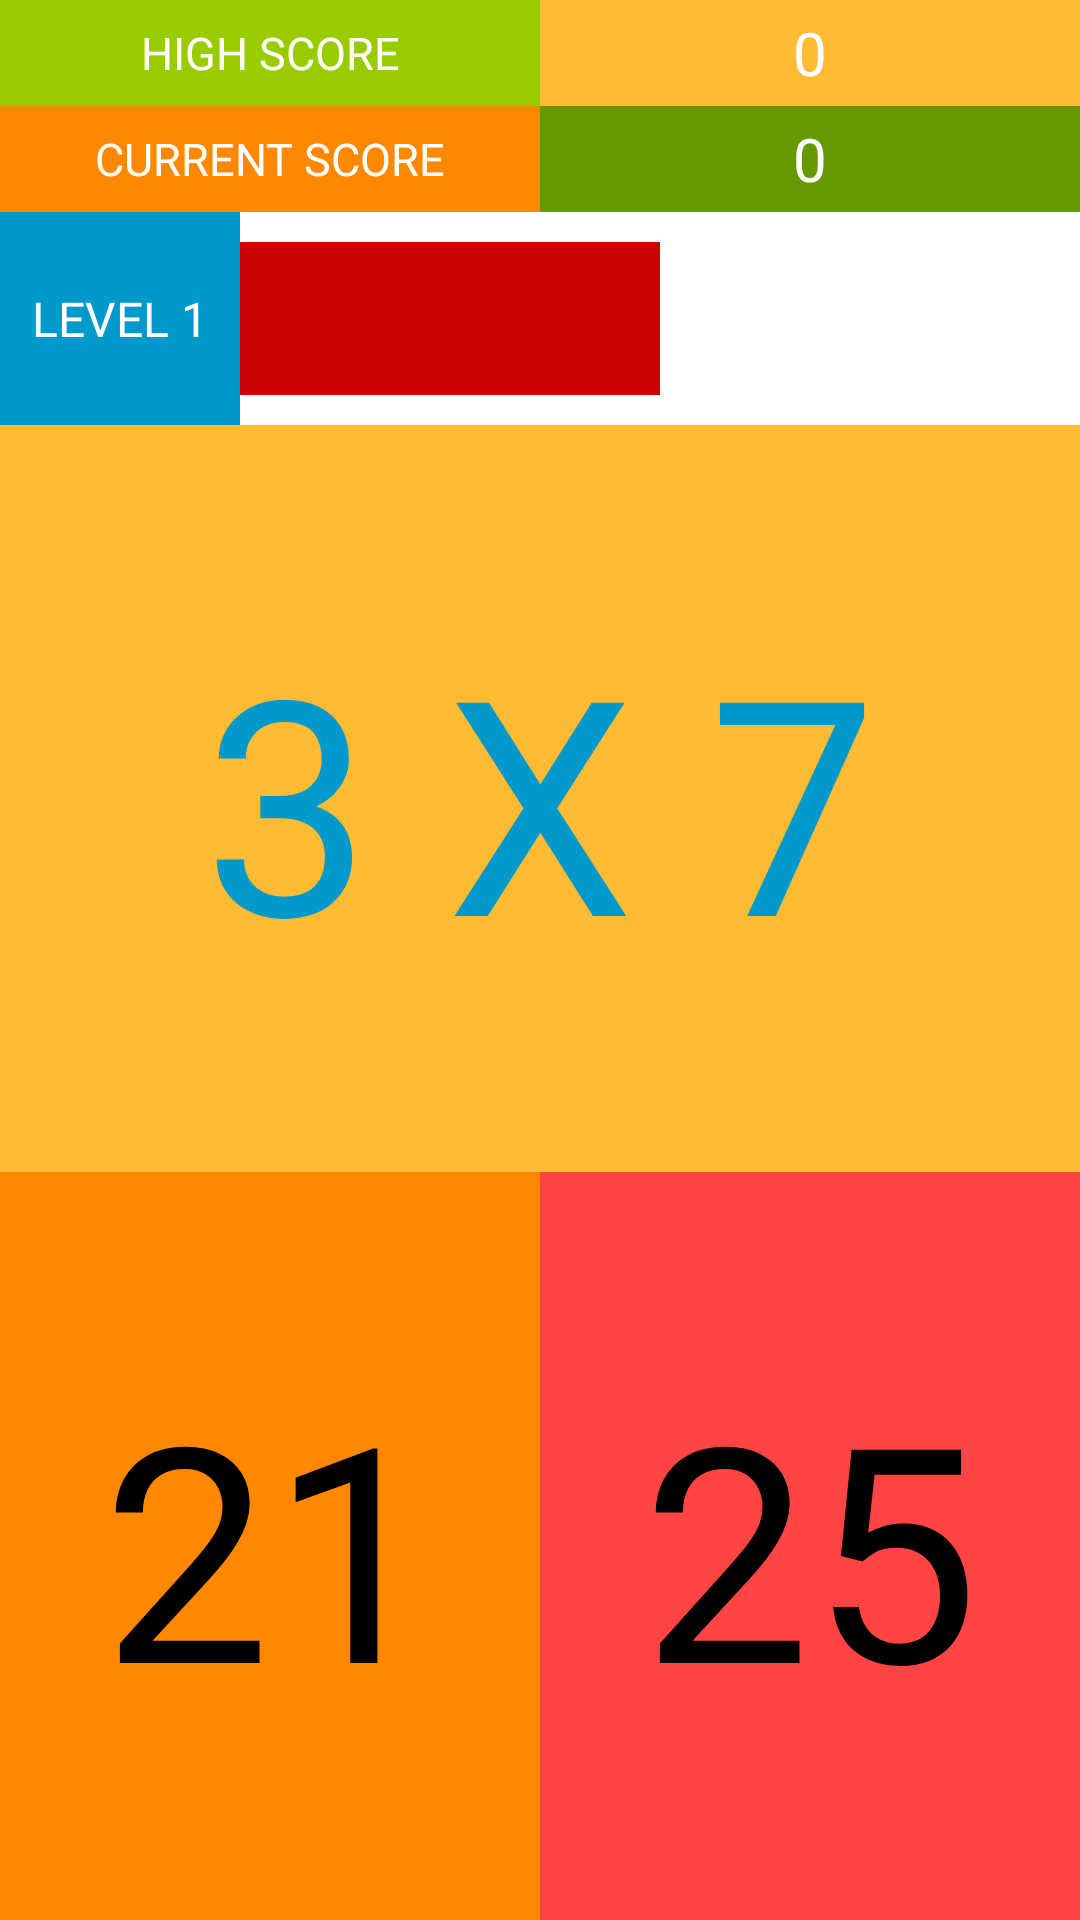

Produce the Android XML layout that renders to this screen, including the resource entries it uses.
<!-- AndroidManifest.xml: application theme Theme.Multiplicationgame -->
<!-- res/layout/activity_main.xml -->
<?xml version="1.0" encoding="utf-8"?>
<LinearLayout xmlns:android="http://schemas.android.com/apk/res/android"
    xmlns:app="http://schemas.android.com/apk/res-auto"
    xmlns:tools="http://schemas.android.com/tools"
    android:layout_width="match_parent"
    android:layout_height="match_parent"
    android:orientation="vertical"
    tools:context=".MainActivity">

  

    <LinearLayout
        android:layout_width="match_parent"
        android:layout_height="0dp"
        android:layout_weight="5"
        android:orientation="horizontal">
        <TextView
            android:layout_width="0dp"
            android:layout_height="match_parent"
            android:layout_weight="50"
            android:text="HIGH SCORE"
            android:textSize="15dp"
            android:gravity="center"
            android:textColor="@color/white"
            android:background="@android:color/holo_green_light"/>
        <TextView
            android:id="@+id/highscore"
            android:layout_width="0dp"
            android:layout_height="match_parent"
            android:layout_weight="50"
            android:text="0"
            android:textSize="20dp"
            android:gravity="center"
            android:textColor="@color/white"
            android:background="@android:color/holo_orange_light"/>
    </LinearLayout>

    <LinearLayout
        android:layout_width="match_parent"
        android:layout_height="0dp"
        android:layout_weight="5"
        android:orientation="horizontal">
        <TextView
            android:layout_width="0dp"
            android:layout_height="match_parent"
            android:layout_weight="50"
            android:text="CURRENT SCORE"
            android:textSize="15dp"
            android:gravity="center"
            android:textColor="@color/white"
            android:background="@android:color/holo_orange_dark"/>
        <TextView
            android:id="@+id/score"
            android:layout_width="0dp"
            android:layout_height="match_parent"
            android:layout_weight="50"
            android:text="0"
            android:textSize="20dp"
            android:gravity="center"
            android:textColor="@color/white"
            android:background="@android:color/holo_green_dark"/>
    </LinearLayout>

    <LinearLayout
        android:layout_width="match_parent"
        android:layout_height="0dp"
        android:layout_weight="10"
        android:orientation="horizontal">
        <TextView
            android:id="@+id/levelTextView"
            android:layout_width="80dp"
            android:layout_height="match_parent"
            android:text="LEVEL 1"
            android:textSize="16dp"
            android:gravity="center"
            android:textColor="@color/white"
            android:background="@android:color/holo_blue_dark"/>
        <TextView
            android:id="@+id/timer"
            android:layout_width="0dp"
            android:layout_height="match_parent"
            android:layout_weight="50"
            android:autoSizeTextType="uniform"
            android:autoSizeMinTextSize="12sp"
            android:autoSizeMaxTextSize="20sp"
            android:autoSizeStepGranularity="2sp"
            android:gravity="center"
            android:layout_marginBottom="10dp"
            android:layout_marginTop="10dp"
            android:textColor="@color/purple_700"
            android:background="@android:color/holo_red_dark" />
        <TextView
            android:id="@+id/timer2"
            android:layout_width="0dp"
            android:layout_height="match_parent"
            android:layout_weight="50"
            android:autoSizeTextType="uniform"
            android:autoSizeMinTextSize="12sp"
            android:autoSizeMaxTextSize="20sp"
            android:autoSizeStepGranularity="2sp"
            android:gravity="center"
            android:textColor="@android:color/holo_red_dark"
            android:background="@color/white" />
        <TextView
            android:id="@+id/up"
            android:layout_width="0dp"
            android:layout_height="match_parent"
            android:layout_weight="50"
            android:autoSizeTextType="uniform"
            android:autoSizeMinTextSize="12sp"
            android:autoSizeMaxTextSize="400sp"
            android:autoSizeStepGranularity="2sp"
            android:gravity="center"
            android:text="LEVEL UP"
            android:textColor="@color/white"
            android:background="@android:color/holo_red_light"
            android:visibility="gone"/>
    </LinearLayout>

    <LinearLayout
        android:layout_width="match_parent"
        android:layout_height="0dp"
        android:layout_weight="35"
        android:orientation="horizontal">
        <TextView
            android:id="@+id/multipl"
            android:layout_width="0dp"
            android:layout_height="match_parent"
            android:layout_weight="50"
            android:text="3 X 7"
            android:textSize="100dp"
            android:textColor="@android:color/holo_blue_dark"
            android:gravity="center"
            android:background="@android:color/holo_orange_light"
            android:visibility="visible"/>
        <TextView
            android:id="@+id/multipl2"
            android:layout_width="0dp"
            android:layout_height="match_parent"
            android:layout_weight="50"
            android:text="Critical"
            android:textSize="100dp"
            android:textColor="@android:color/holo_blue_bright"
            android:gravity="center"
            android:background="@android:color/holo_red_light"
            android:visibility="gone"/>
        <TextView
            android:id="@+id/multipl3"
            android:layout_width="0dp"
            android:layout_height="match_parent"
            android:layout_weight="50"
            android:text="O"
            android:textSize="200dp"
            android:textColor="@android:color/holo_blue_bright"
            android:gravity="center"
            android:background="@android:color/holo_orange_dark"
            android:visibility="gone"/>
        <TextView
            android:id="@+id/multipl4"
            android:layout_width="0dp"
            android:layout_height="match_parent"
            android:layout_weight="50"
            android:text="X"
            android:textSize="200dp"
            android:textColor="@android:color/holo_red_dark"
            android:gravity="center"
            android:background="@color/purple_700"
            android:visibility="gone"/>

    </LinearLayout>

    <LinearLayout
        android:layout_width="match_parent"
        android:layout_height="0dp"
        android:layout_weight="35"
        android:orientation="horizontal">
        <TextView
            android:id="@+id/left"
            android:layout_width="0dp"
            android:layout_height="match_parent"
            android:layout_weight="50"
            android:text="21"
            android:textSize="100dp"
            android:textColor="@color/black"
            android:gravity="center"
            android:background="@drawable/button_pressed"/>
        <TextView
            android:id="@+id/right"
            android:layout_width="0dp"
            android:layout_height="match_parent"
            android:layout_weight="50"
            android:text="25"
            android:textSize="100dp"
            android:textColor="@color/black"
            android:gravity="center"
            android:background="@drawable/button_pressed2"/>
    </LinearLayout>

</LinearLayout>
<!-- resources referenced by this layout -->
<resources>
  <!-- drawable button_pressed (drawable) -->
  <?xml version="1.0" encoding="utf-8"?>
  <selector xmlns:android="http://schemas.android.com/apk/res/android">
      <item android:state_pressed="true">
          <shape>
              <solid android:color="@android:color/holo_blue_bright" />
          </shape>
      </item>
      <item android:state_pressed="false">
          <shape>
              <solid android:color="@android:color/holo_orange_dark" />
          </shape>
      </item>
  </selector>
  <!-- drawable button_pressed2 (drawable) -->
  <?xml version="1.0" encoding="utf-8"?>
  <selector xmlns:android="http://schemas.android.com/apk/res/android">
      <item android:state_pressed="true">
          <shape>
              <solid android:color="@android:color/holo_blue_bright" />
          </shape>
      </item>
      <item android:state_pressed="false">
          <shape>
              <solid android:color="@android:color/holo_red_light" />
          </shape>
      </item>
  </selector>
  <style name="Theme.Multiplicationgame" parent="Theme.MaterialComponents.DayNight.DarkActionBar">
          
          <item name="colorPrimary">@color/purple_500</item>
          <item name="colorPrimaryVariant">@color/purple_700</item>
          <item name="colorOnPrimary">@color/white</item>
          
          <item name="colorSecondary">@color/teal_200</item>
          <item name="colorSecondaryVariant">@color/teal_700</item>
          <item name="colorOnSecondary">@color/black</item>
          
          <item name="android:statusBarColor" tools:targetApi="l">?attr/colorPrimaryVariant</item>
          
      </style>
  <!-- not gathered from this repository: default colours our renderer supplied (Android Studio template values) -->
  <color name="purple_500">#FF6200EE</color>
  <color name="purple_700">#FF3700B3</color>
  <color name="teal_200">#FF03DAC5</color>
  <color name="teal_700">#FF018786</color>
  <color name="black">#FF000000</color>
  <color name="white">#FFFFFFFF</color>
</resources>
